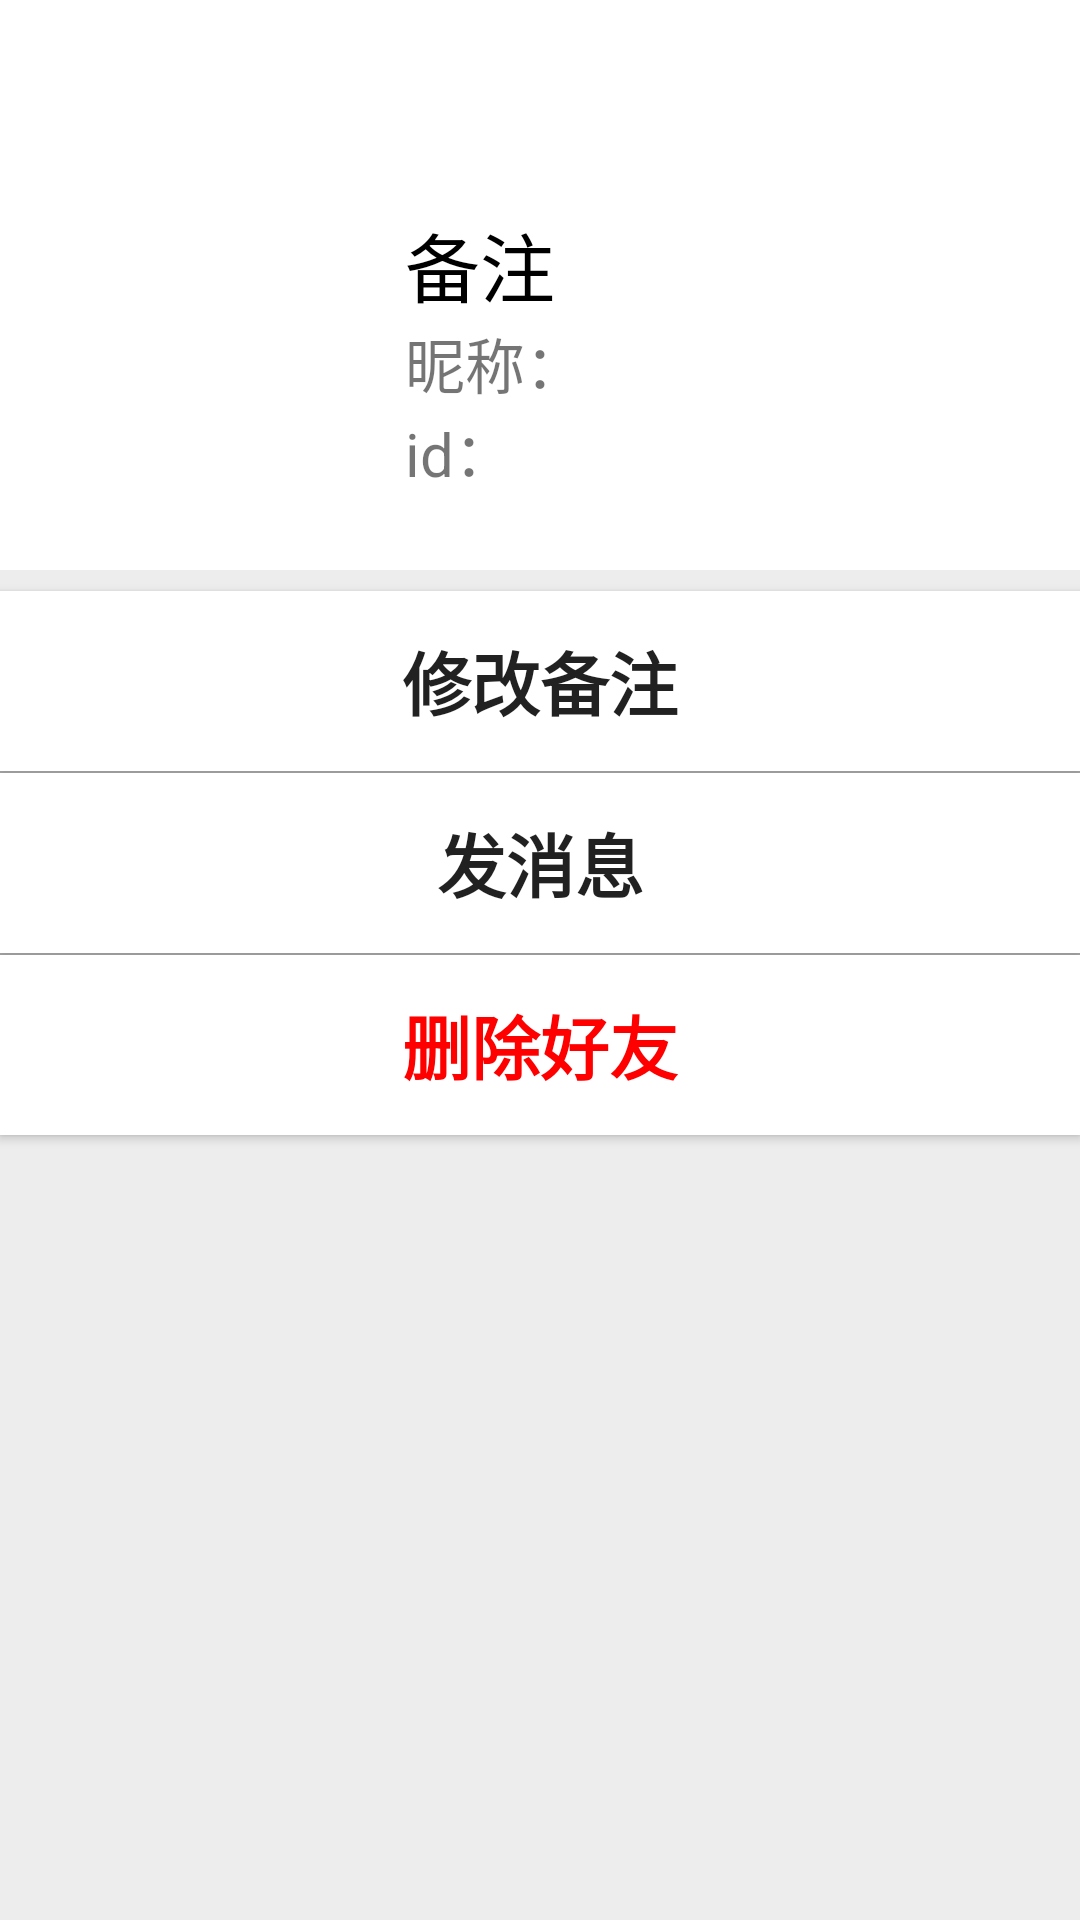

Android layout source for this screen:
<!-- AndroidManifest.xml: activity theme Theme.BlockchainBasedIMAPP -->
<!-- res/layout/activity_friend.xml -->
<?xml version="1.0" encoding="utf-8"?>
<LinearLayout xmlns:android="http://schemas.android.com/apk/res/android"
    xmlns:app="http://schemas.android.com/apk/res-auto"
    xmlns:tools="http://schemas.android.com/tools"
    android:layout_width="match_parent"
    android:layout_height="match_parent"
    android:orientation="vertical"
    android:background="@color/light_light_grey"
    tools:context=".ui.contact.FriendActivity">

    <LinearLayout
        android:layout_width="match_parent"
        android:background="@color/white"
        android:layout_height="70dp">

        <Button
            android:id="@+id/friendReturn"
            android:layout_width="30dp"
            android:layout_marginRight="10dp"
            android:layout_height="30dp"
            android:textSize="20dp"
            android:layout_gravity="center"
            android:background="@drawable/ic_baseline_arrow_back_24"/>

    </LinearLayout>




    <LinearLayout
        android:layout_width="match_parent"
        android:layout_height="120dp"
        android:background="@color/white"
        android:orientation="horizontal">

        <ImageView
            android:id="@+id/friendPhoto"
            android:layout_marginLeft="5dp"
            android:layout_width="120dp"
            android:layout_height="120dp"/>

        <LinearLayout
            android:orientation="vertical"
            android:layout_marginLeft="10dp"
            android:layout_width="match_parent"
            android:background="@color/white"
            android:layout_height="match_parent">

            <TextView
                android:id="@+id/friendNoteName"
                android:layout_width="wrap_content"
                android:layout_height="wrap_content"
                android:textSize="25sp"
                android:textColor="@color/black"
                android:text="备注"/>

            <TextView
                android:id="@+id/friendName"
                android:layout_width="wrap_content"
                android:layout_height="wrap_content"
                android:textSize="20sp"
                android:text="昵称："/>

            <TextView
                android:id="@+id/friendID"
                android:layout_width="wrap_content"
                android:layout_height="wrap_content"
                android:textSize="20sp"
                android:text="id："/>

        </LinearLayout>

    </LinearLayout>


    <View
        android:layout_width="match_parent"
        android:layout_height="7dp" />

    <Button
        android:id="@+id/remark"
        android:layout_width="match_parent"
        android:layout_height="60dp"
        android:textSize="23sp"
        android:textStyle="bold"
        android:background="@color/white"
        android:text="修改备注"/>

    <View
        android:layout_width="match_parent"
        android:layout_height="0.7dp"
        android:background="#90909090" />

    <Button
        android:id="@+id/sendMessage"
        android:layout_width="match_parent"
        android:layout_height="60dp"
        android:textSize="23sp"
        android:textStyle="bold"
        android:background="@color/white"
        android:text="发消息"/>

    <View
        android:layout_width="match_parent"
        android:layout_height="0.7dp"
        android:background="#90909090" />

    <Button
        android:id="@+id/deleteFriend"
        android:layout_width="match_parent"
        android:layout_height="60dp"
        android:textColor="@color/red"
        android:textSize="23sp"
        android:textStyle="bold"
        android:background="@color/white"
        android:text="删除好友"/>

</LinearLayout>
<!-- resources referenced by this layout -->
<resources>
  <color name="black">#FF000000</color>
  <color name="light_light_grey">#EDEDED</color>
  <color name="red">#FF0000</color>
  <color name="white">#FFFFFF</color>
  <style name="Theme.BlockchainBasedIMAPP" parent="Theme.MaterialComponents.DayNight.DarkActionBar.Bridge">
          
          <item name="colorPrimary">@color/green</item>
          <item name="colorPrimaryVariant">@color/white</item>
          <item name="colorOnPrimary">@color/white</item>
          
          <item name="colorSecondary">@color/teal_200</item>
          <item name="colorSecondaryVariant">@color/teal_700</item>
          <item name="colorOnSecondary">@color/black</item>
          
          <item name="android:statusBarColor" tools:targetApi="l">?attr/colorPrimaryVariant</item>
          
  
          <item name="buttonBarPositiveButtonStyle">@style/positiveBtnStyle</item>
          <item name="buttonBarNegativeButtonStyle">@style/negativeBtnstyle</item>
      </style>
  <color name="green">#05C160</color>
  <color name="teal_200">#FF03DAC5</color>
  <color name="teal_700">#FF018786</color>
  <style name="positiveBtnStyle" parent="Widget.AppCompat.Button.ButtonBar.AlertDialog">
          <item name="android:textColor">#FF0000</item>
      </style>
  <style name="negativeBtnstyle" parent="Widget.AppCompat.Button.ButtonBar.AlertDialog">
          <item name="android:textColor">#999999</item>
      </style>
</resources>
